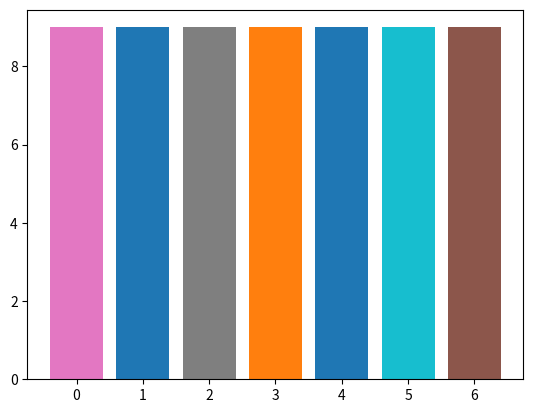

Generate this figure with matplotlib:
#Buble sort é o algoritmo mais simples, porém menos eficiente.

#Cada elemento ds posição i será comparado com o elemento da posição i + 1
  # caso esse elemento (i) for maior que i + 1 eles trocam de lugar.

  
import numpy as np
import time 
import pandas as pd
import matplotlib.pyplot as plt

def bubleSort(alist):
  for passnum in range(len(alist)-1,0,-1):
    for i in range(passnum):
      
      if alist[i] > alist[i+1]:
        temp = alist[i]
        alist[i] = alist[i+1]
        alist[i+1] = temp
        plt.bar( i , alist )
        plt.show()
  

alist = np.random.randint(10, size = 1000)
print('----------------------------------------------------------')

array = [1,9,0,7,2,5,8,4]
bubleSort(array)
print(array)
  
